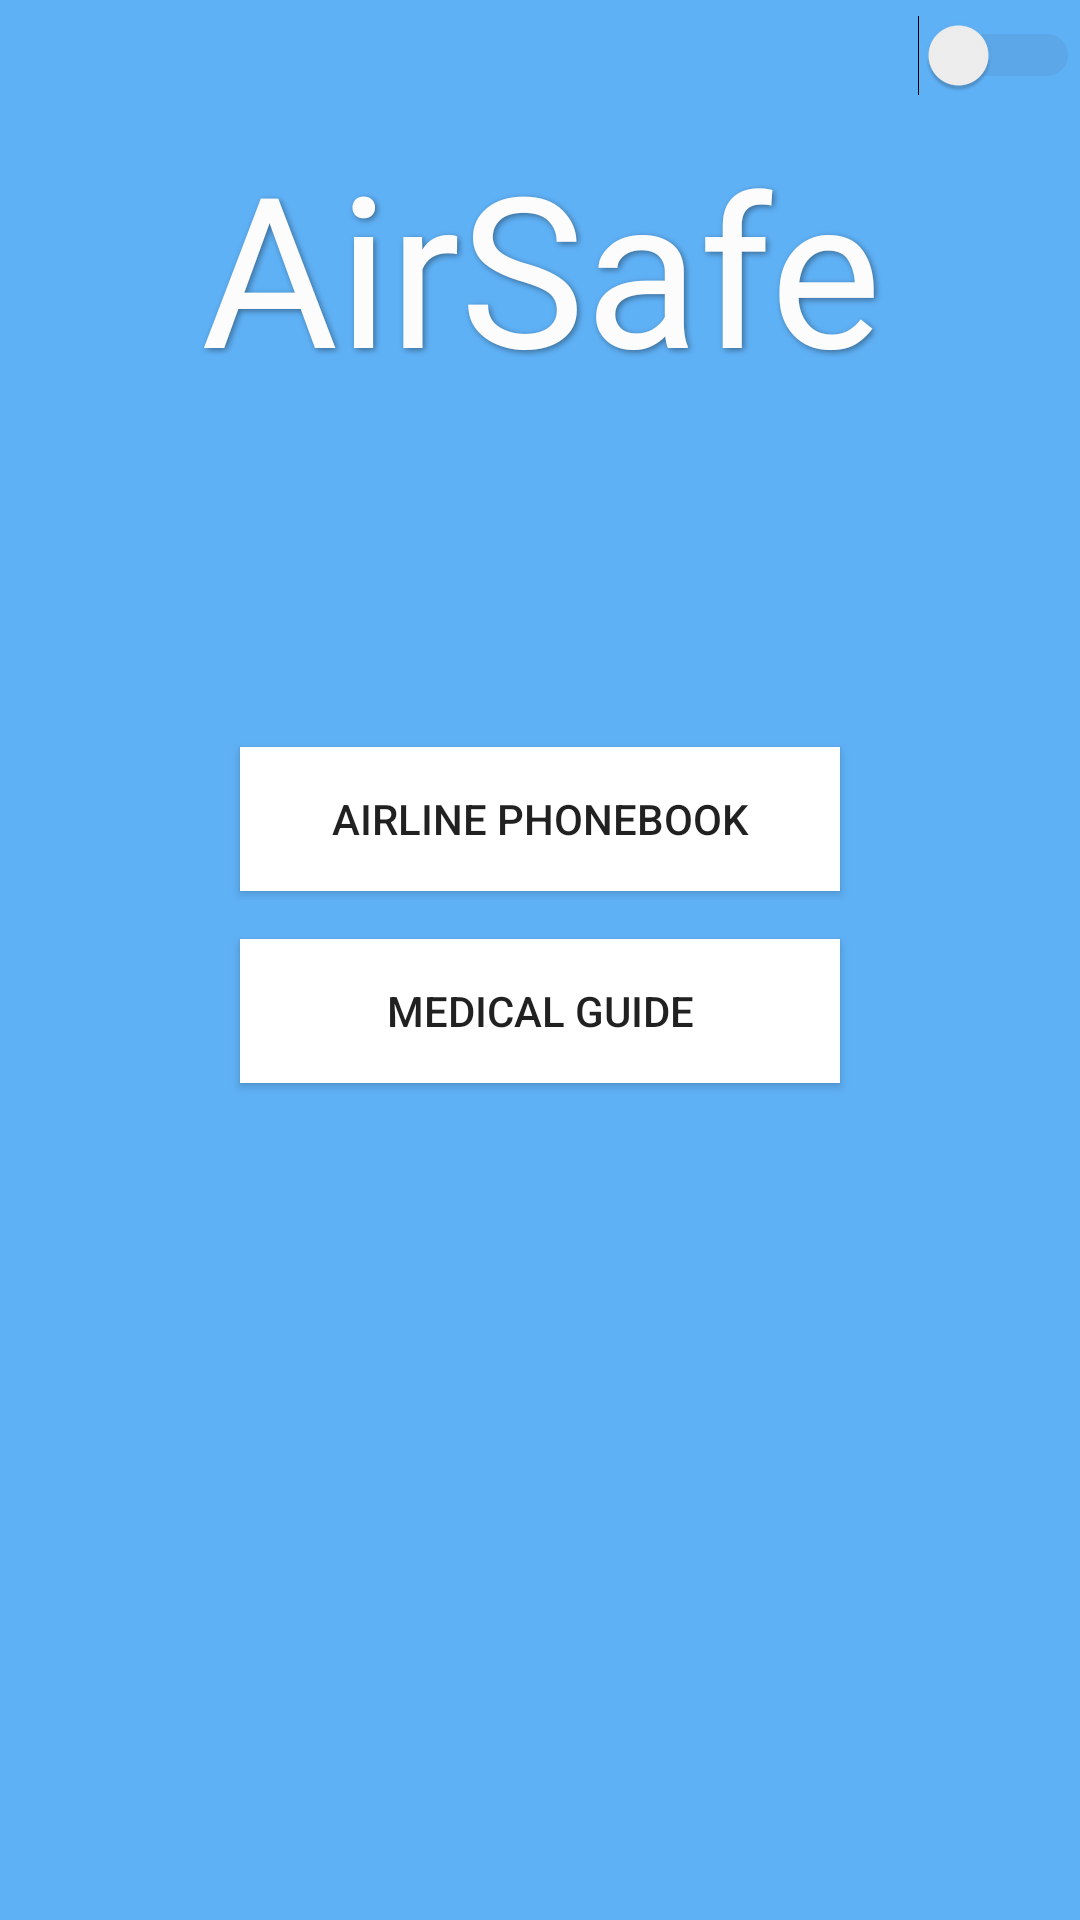

Here is an Android app screen rendered from its layout file. Give the layout XML and the strings, colors and styles it references.
<!-- AndroidManifest.xml: application theme AppTheme -->
<!-- res/layout/activity_main.xml -->
<?xml version="1.0" encoding="utf-8"?>
<android.support.constraint.ConstraintLayout xmlns:android="http://schemas.android.com/apk/res/android"
    xmlns:app="http://schemas.android.com/apk/res-auto"
    xmlns:tools="http://schemas.android.com/tools"
    android:id="@+id/ll"
    android:layout_width="match_parent"
    android:layout_height="match_parent"
    android:background="@color/colorAccent"
    android:gravity="center"
    tools:context="com.celestek.example.MainActivity">

    <Switch
        android:id="@+id/simpleSwitch"
        android:layout_width="0dp"
        android:layout_height="wrap_content"
        android:layout_marginTop="5dp"
        android:checked="false"
        android:theme="@style/SCBSwitch"
        app:layout_constraintEnd_toEndOf="parent"
        app:layout_constraintHorizontal_bias="0.0"
        app:layout_constraintStart_toStartOf="@+id/textView"
        app:layout_constraintTop_toTopOf="parent"
        app:layout_constraintVertical_chainStyle="packed" />

    <TextView
        android:id="@+id/textView"
        android:layout_width="fill_parent"
        android:layout_height="wrap_content"
        android:layout_marginTop="10dp"
        android:fontFamily="@font/aldrich"
        android:shadowColor="@color/black_overlay"
        android:shadowDx="2"
        android:shadowDy="2"
        android:shadowRadius="5"
        android:text="AirSafe"
        android:textAlignment="center"
        android:textColor="@color/backgroundcolor"
        android:textSize="70sp"
        app:layout_constraintEnd_toEndOf="parent"
        app:layout_constraintHorizontal_bias="0.5"
        app:layout_constraintStart_toStartOf="parent"
        app:layout_constraintTop_toBottomOf="@+id/simpleSwitch" />

    <Button
        android:id="@+id/phonebook"
        android:layout_width="200sp"
        android:layout_height="wrap_content"
        android:layout_marginTop="114dp"
        android:background="@drawable/whatever"
        android:elevation="20sp"
        android:text="Airline Phonebook"
        app:layout_constraintEnd_toEndOf="parent"
        app:layout_constraintHorizontal_bias="0.5"
        app:layout_constraintStart_toStartOf="parent"
        app:layout_constraintTop_toBottomOf="@+id/textView" />

    <Button
        android:id="@+id/button5"
        android:layout_width="200sp"
        android:layout_height="wrap_content"
        android:layout_marginTop="16dp"
        android:background="@drawable/whatever"
        android:elevation="20sp"
        android:text="Medical Guide"
        app:layout_constraintEnd_toEndOf="parent"
        app:layout_constraintHorizontal_bias="0.5"
        app:layout_constraintStart_toStartOf="parent"
        app:layout_constraintTop_toBottomOf="@+id/phonebook" />


</android.support.constraint.ConstraintLayout>
<!-- resources referenced by this layout -->
<resources>
  <color name="backgroundcolor">#fcfcfc</color>
  <color name="black_overlay">#66000000</color>
  <color name="colorAccent">#5fb1f6</color>
  <!-- drawable whatever (drawable) -->
  <?xml version="1.0" encoding="UTF-8"?>
  <selector xmlns:android="http://schemas.android.com/apk/res/android">
      <item android:state_pressed="true" >
          <shape>
              <solid
                  android:color="#5FB1F6" />
              <stroke
                  android:width="1dp"
                  android:color="#5FB1F6" />
              <corners
                  android:radius="0dp" />
          </shape>
      </item>
      <item>
          <shape>
              <solid
                  android:color="#FFFFFF" />
              <stroke
                  android:width="1dp"
                  android:color="#FFFFFF" />
              <corners
                  android:radius="0dp" />
          </shape>
      </item>
  </selector>
  <style name="SCBSwitch" parent="Theme.AppCompat.Light">
          
          <item name="colorControlActivated">@android:color/holo_red_dark</item>
  
          
          <item name="colorSwitchThumbNormal">#f1f1f1
          </item>
  
          
          <item name="android:colorForeground">#42221f1f
          </item>
      </style>
  <style name="AppTheme" parent="Theme.AppCompat.Light.NoActionBar">
          
          <item name="colorPrimary">#FFFFFF</item>
          <item name="colorPrimaryDark">@color/colorPrimary</item>
          <item name="colorAccent">@color/colorPrimary</item>
      </style>
  <color name="colorPrimary">#5FB1F6</color>
</resources>
